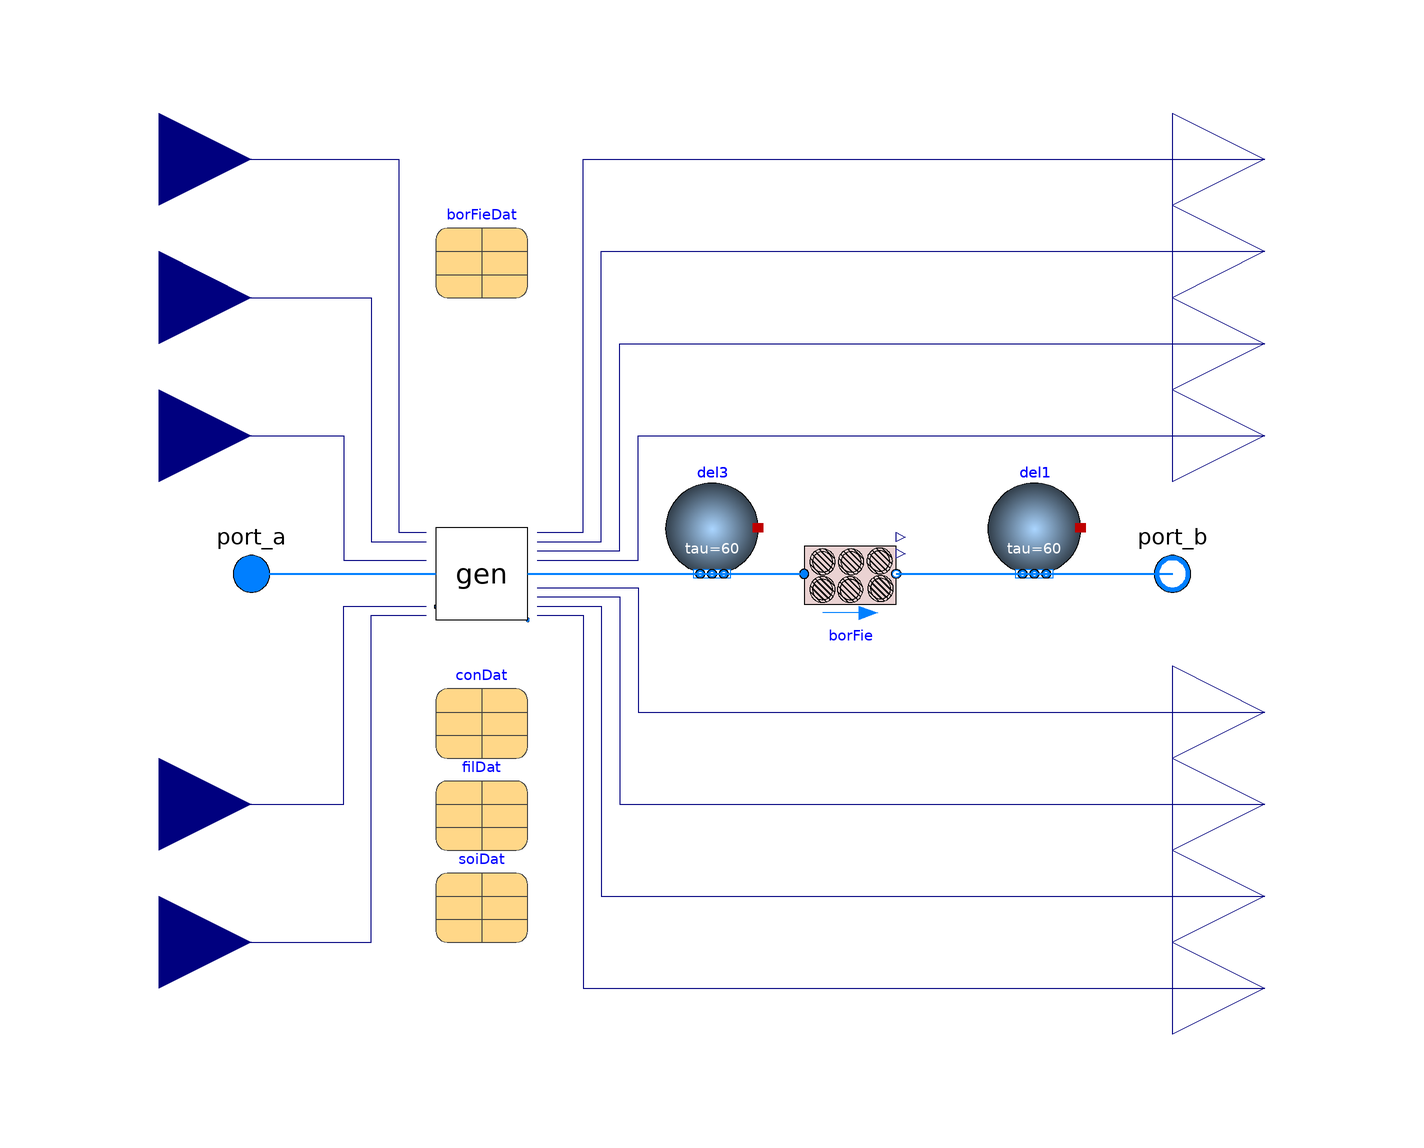

The component connection diagram of the Modelica model below, drawn from its own Placement and Line annotations.

model CentralPlantModule "Central plant module, each includes the generation equipments and one borefield module"

  package MediumW = Buildings.Media.Water "Water";
  parameter Real TDisLooMin(
    unit="K",
    displayUnit="degC")=283.65
    "Design minimum district loop temperature";
  parameter Real TDisLooMax(
    unit="K",
    displayUnit="degC")=297.15
    "Design maximum district loop temperature";
  parameter Real mWat_flow_nominal(
    final quantity="MassFlowRate",
    final unit="kg/s")
    "Nominal water mass flow rate";
  parameter Real mWat_flow_min(
    final quantity="MassFlowRate",
    final unit="kg/s")
    "Heat pump minimum water mass flow rate";
  parameter Real mHexGly_flow_nominal(
    final quantity="MassFlowRate",
    final unit="kg/s")
    "Nominal glycol mass flow rate for heat exchanger";
  parameter Real mHpGly_flow_nominal(
    final quantity="MassFlowRate",
    final unit="kg/s")
    "Nominal glycol mass flow rate for heat pump";
  parameter Real mDryCoo_flow_nominal(
    final quantity="MassFlowRate",
    final unit="kg/s")=mHexGly_flow_nominal+mHpGly_flow_nominal
    "Nominal glycol mass flow rate for dry cooler";
  parameter Real dpHex_nominal(
    final quantity="PressureDifference",
    unit="Pa")=10000
    "Pressure difference across heat exchanger";
  parameter Real dpValve_nominal(
    final quantity="PressureDifference",
    unit="Pa")=6000
    "Nominal pressure drop of fully open 2-way valve";
  parameter Real dpDryCoo_nominal(
    final quantity="PressureDifference",
    unit="Pa")=10000
    "Nominal pressure drop of fully open 2-way valve";
  parameter Real mBor_flow_nominal[nZon](
    final quantity=fill("MassFlowRate",nZon),
    final unit=fill("kg/s",nZon))=fill(mWat_flow_nominal/nBor, nZon)
    "Nominal mass flow rate per borehole in each zone";
  parameter Real dp_nominal[nZon](
    final quantity=fill("Pressure", nZon),
    final unit=fill("Pa", nZon))={5e4,2e4}
    "Pressure losses for each zone of the borefield";
  parameter Real samplePeriod(
    final quantity="Time",
    final unit="s")=7200 "Sample period of district loop pump speed"
    annotation (Dialog(tab="Controls", group="Indicators"));
  parameter Real TAppSet(
    final quantity="TemperatureDifference",
    final unit="K")=2 "Dry cooler approch setpoint"
    annotation (Dialog(tab="Controls", group="Dry cooler"));
  parameter Real TApp(
    final quantity="TemperatureDifference",
    final unit="K")=4
    "Approach temperature for checking if the dry cooler should be enabled"
    annotation (Dialog(tab="Controls", group="Dry cooler"));
  parameter Real minFanSpe=0.1
    "Minimum dry cooler fan speed"
    annotation (Dialog(tab="Controls", group="Dry cooler"));
  parameter Real TCooSet(
    unit="K",
    displayUnit="degC")=TDisLooMin
    "Heat pump tracking temperature setpoint in cooling mode"
    annotation (Dialog(tab="Controls", group="Heat pump"));
  parameter Real THeaSet(
    unit="K",
    displayUnit="degC")=TDisLooMax
    "Heat pump tracking temperature setpoint in heating mode"
    annotation (Dialog(tab="Controls", group="Heat pump"));
  parameter Real TConInMin(
    unit="K",
    displayUnit="degC") "Minimum condenser inlet temperature"
    annotation (Dialog(tab="Controls", group="Heat pump"));
  parameter Real TEvaInMax(
    unit="K",
    displayUnit="degC") "Maximum evaporator inlet temperature"
    annotation (Dialog(tab="Controls", group="Heat pump"));
  parameter Real offTim(
    final quantity="Time",
    final unit="s")=12*3600 "Heat pump off time"
    annotation (Dialog(tab="Controls", group="Heat pump"));
  parameter Real minComSpe=0.2
    "Minimum heat pump compressor speed"
    annotation (Dialog(tab="Controls", group="Heat pump"));

  final parameter ThermalGridJBA.Networks.Data.Borefield.Validation borFieDat(
    filDat=filDat,
    soiDat=soiDat,
    conDat=conDat)
    "Borefield data"
    annotation (Placement(transformation(extent={{-60,60},{-40,80}})));
  final parameter ThermalGridJBA.Networks.Data.Configuration.Validation conDat(
    final mBor_flow_nominal=mBor_flow_nominal,
    final dp_nominal=dp_nominal)
    "Borefield configuration data"
    annotation (Placement(transformation(extent={{-60,-40},{-40,-20}})));
  final parameter ThermalGridJBA.Networks.Data.Filling.Bentonite filDat
    "Borehole filling data"
    annotation (Placement(transformation(extent={{-60,-60},{-40,-40}})));
  final parameter ThermalGridJBA.Networks.Data.Soil.SandStone soiDat
    "Soil data"
    annotation (Placement(transformation(extent={{-60,-80},{-40,-60}})));
  final parameter Integer nZon=conDat.nZon
    "Total number of independent bore field zones";
  final parameter Integer nBor=size(conDat.iZon, 1)
    "Total number of boreholes";

  Buildings.Controls.OBC.CDL.Interfaces.RealInput TWetBul(
    final quantity="ThermodynamicTemperature",
    final unit="K",
    displayUnit="degC")
    "Ambient wet bulb temperature"
    annotation (Placement(transformation(extent={{-140,-100},{-100,-60}}),
        iconTransformation(extent={{-140,-110},{-100,-70}})));
  Buildings.Controls.OBC.CDL.Interfaces.RealInput TMixAve(
    final quantity="ThermodynamicTemperature",
    final unit="K",
    displayUnit="degC")
    "Average temperature of mixing points after each energy transfer station"
    annotation (Placement(transformation(extent={{-140,10},{-100,50}}),
        iconTransformation(extent={{-140,10},{-100,50}})));
  Buildings.Controls.OBC.CDL.Interfaces.RealInput TDryBul(
    final quantity="ThermodynamicTemperature",
    final unit="K",
    displayUnit="degC") "Ambient dry bulb temperature"
    annotation (Placement(transformation(extent={{-140,-70},{-100,-30}}),
        iconTransformation(extent={{-140,-90},{-100,-50}})));
  Buildings.Controls.OBC.CDL.Interfaces.RealInput uSolTim
    "Solar time. An output from weather data"
    annotation (Placement(transformation(extent={{-140,40},{-100,80}}),
        iconTransformation(extent={{-140,50},{-100,90}})));
  Buildings.Controls.OBC.CDL.Interfaces.RealInput uDisPum
    "District loop pump speed"
    annotation (Placement(transformation(extent={{-140,70},{-100,110}}),
        iconTransformation(extent={{-140,70},{-100,110}})));
  Buildings.Controls.OBC.CDL.Interfaces.RealOutput PFan_dryCoo(
    quantity="Power",
    final unit="W")
    "Electric power consumed by fan"
    annotation (Placement(transformation(extent={{100,50},{140,90}}),
        iconTransformation(extent={{100,50},{140,90}})));
  Buildings.Controls.OBC.CDL.Interfaces.RealOutput PPum_dryCoo(
    quantity="Power",
    final unit="W")
    "Electrical power consumed by dry cool pump"
    annotation (Placement(transformation(extent={{100,30},{140,70}}),
        iconTransformation(extent={{100,30},{140,70}})));
  Buildings.Controls.OBC.CDL.Interfaces.RealOutput PPum_hexGly(
    quantity="Power",
    final unit="W")
    "Electrical power consumed by the glycol pump of HEX"
    annotation (Placement(transformation(extent={{100,10},{140,50}}),
        iconTransformation(extent={{100,10},{140,50}})));
  Buildings.Controls.OBC.CDL.Interfaces.RealOutput PPum_heaPumGly(
    quantity="Power",
    final unit="W")
    "Electrical power consumed by glycol pump of heat pump"
    annotation (Placement(transformation(extent={{100,-50},{140,-10}}),
        iconTransformation(extent={{100,-50},{140,-10}})));
  Buildings.Controls.OBC.CDL.Interfaces.RealOutput PCom(
    quantity="Power",
    final unit="W")
    "Electric power consumed by compressor"
    annotation (Placement(transformation(extent={{100,-70},{140,-30}}),
        iconTransformation(extent={{100,-70},{140,-30}})));
  Buildings.Controls.OBC.CDL.Interfaces.RealOutput PPum_heaPumWat(
    quantity="Power",
    final unit="W")
    "Electrical power consumed by heat pump waterside pump"
    annotation (Placement(transformation(extent={{100,-90},{140,-50}}),
        iconTransformation(extent={{100,-90},{140,-50}})));
  Buildings.Controls.OBC.CDL.Interfaces.RealOutput PPum_cirPum(
    quantity="Power",
    final unit="W")
    "Electrical power consumed by circulation pump"
    annotation (Placement(transformation(extent={{100,-110},{140,-70}}),
        iconTransformation(extent={{100,-110},{140,-70}})));

  Modelica.Fluid.Interfaces.FluidPort_a port_a(
    redeclare final package Medium = MediumW)
    "Fluid connector for waterflow from the district"
    annotation (Placement(transformation(extent={{-110,-10},{-90,10}}),
      iconTransformation(extent={{-110,-10},{-90,10}})));
  Modelica.Fluid.Interfaces.FluidPort_b port_b(
    redeclare final package Medium = MediumW)
    "Fluid connector for waterflow to the district"
    annotation (Placement(transformation(extent={{90,-10},{110,10}}),
      iconTransformation(extent={{90,-10},{110,10}})));

  ThermalGridJBA.Networks.BaseClasses.Generations gen(
    final TDisLooMin=TDisLooMin,
    final TDisLooMax=TDisLooMax,
    final mWat_flow_nominal=mWat_flow_nominal,
    final mWat_flow_min=mWat_flow_min,
    final mHexGly_flow_nominal=mHexGly_flow_nominal,
    final mHpGly_flow_nominal=mHpGly_flow_nominal,
    final mDryCoo_flow_nominal=mDryCoo_flow_nominal,
    final dpHex_nominal=dpHex_nominal,
    final dpValve_nominal=dpValve_nominal,
    final dpDryCoo_nominal=dpDryCoo_nominal,
    final samplePeriod=samplePeriod,
    final TAppSet=TAppSet,
    final TApp=TApp,
    final minFanSpe=minFanSpe,
    final TCooSet=TCooSet,
    final THeaSet=THeaSet,
    final TConInMin=TConInMin,
    final TEvaInMax=TEvaInMax,
    final offTim=offTim,
    final minComSpe=minComSpe)
    "Cooling and heating generation devices"
    annotation (Placement(transformation(extent={{-60,-10},{-40,10}})));
  Buildings.Fluid.Geothermal.ZonedBorefields.TwoUTubes borFie(
    redeclare final package Medium = MediumW)
    annotation (Placement(transformation(extent={{20,-10},{40,10}})));
  Buildings.Fluid.Delays.DelayFirstOrder del3(
    redeclare final package Medium = MediumW,
    final m_flow_nominal=mWat_flow_nominal,
    nPorts=nZon+1)
    annotation (Placement(transformation(extent={{-10,10},{10,-10}},
        rotation=180, origin={0,10})));
  Buildings.Fluid.Delays.DelayFirstOrder del1(
    redeclare final package Medium = MediumW,
    final m_flow_nominal=mWat_flow_nominal,
    nPorts=nZon+1)
    annotation (Placement(transformation(extent={{-10,10},{10,-10}},
        rotation=180, origin={70,10})));

  Buildings.Controls.OBC.CDL.Interfaces.RealOutput yEleRat
    "Current electricity rate, cent per kWh"
    annotation (Placement(transformation(extent={{100,70},{140,110}}),
        iconTransformation(extent={{100,70},{140,110}})));

equation
  for i in 1:nZon loop
    connect(del3.ports[i], borFie.port_a[i])
      annotation (Line(points={{0,0},{20,0}},   color={0,127,255},
        thickness=0.5));
    connect(borFie.port_b[i], del1.ports[i])
      annotation (Line(points={{40,0},{70,0}}, color={0,127,255},
        thickness=0.5));
  end for;
  connect(gen.port_b, del3.ports[nZon + 1]) annotation (Line(
      points={{-40,0},{0,0}},
      color={0,127,255},
      thickness=0.5));
  connect(del1.ports[nZon+1], port_b)
    annotation (Line(points={{70,0},{100,0}}, color={0,127,255},
      thickness=0.5));
  connect(port_a, gen.port_a) annotation (Line(
      points={{-100,0},{-60,0}},
      color={0,127,255},
      thickness=0.5));
  connect(uDisPum, gen.uDisPum) annotation (Line(points={{-120,90},{-68,90},{-68,
          9},{-62,9}}, color={0,0,127}));
  connect(uSolTim, gen.uSolTim) annotation (Line(points={{-120,60},{-74,60},{-74,
          7},{-62,7}}, color={0,0,127}));
  connect(TWetBul, gen.TWetBul) annotation (Line(points={{-120,-80},{-74,-80},{-74,
          -9},{-62,-9}}, color={0,0,127}));
  connect(TMixAve, gen.TMixAve) annotation (Line(points={{-120,30},{-80,30},{-80,
          3},{-62,3}}, color={0,0,127}));
  connect(TDryBul, gen.TDryBul) annotation (Line(points={{-120,-50},{-80,-50},{-80,
          -7},{-62,-7}}, color={0,0,127}));
  connect(gen.PFan_dryCoo, PFan_dryCoo) annotation (Line(points={{-38,7},{-24,7},
          {-24,70},{120,70}}, color={0,0,127}));
  connect(gen.PPum_dryCoo, PPum_dryCoo) annotation (Line(points={{-38,5},{-20,5},
          {-20,50},{120,50}}, color={0,0,127}));
  connect(gen.PPum_hexGly, PPum_hexGly) annotation (Line(points={{-38,3},{-16,3},
          {-16,30},{120,30}}, color={0,0,127}));
  connect(gen.PPum_heaPumGly, PPum_heaPumGly) annotation (Line(points={{-38,-3},
          {-16,-3},{-16,-30},{120,-30}}, color={0,0,127}));
  connect(gen.PCom, PCom) annotation (Line(points={{-38,-5},{-20,-5},{-20,-50},
          {120,-50}}, color={0,0,127}));
  connect(gen.PPum_heaPumWat, PPum_heaPumWat) annotation (Line(points={{-38,-7},
          {-24,-7},{-24,-70},{120,-70}}, color={0,0,127}));
  connect(gen.PPum_cirPum, PPum_cirPum) annotation (Line(points={{-38,-9},{-28,
          -9},{-28,-90},{120,-90}}, color={0,0,127}));
  connect(gen.yEleRat, yEleRat) annotation (Line(points={{-38,9},{-28,9},{-28,
          90},{120,90}}, color={0,0,127}));
  annotation (defaultComponentName="plaMod",
  Icon(coordinateSystem(preserveAspectRatio=false), graphics={
                                Rectangle(
        extent={{-100,-100},{100,100}},
        lineColor={0,0,127},
        fillColor={255,255,255},
        fillPattern=FillPattern.Solid),
       Text(extent={{-100,140},{100,100}},
          textString="%name",
          textColor={0,0,255})}),                                Diagram(
        coordinateSystem(preserveAspectRatio=false)));
end CentralPlantModule;